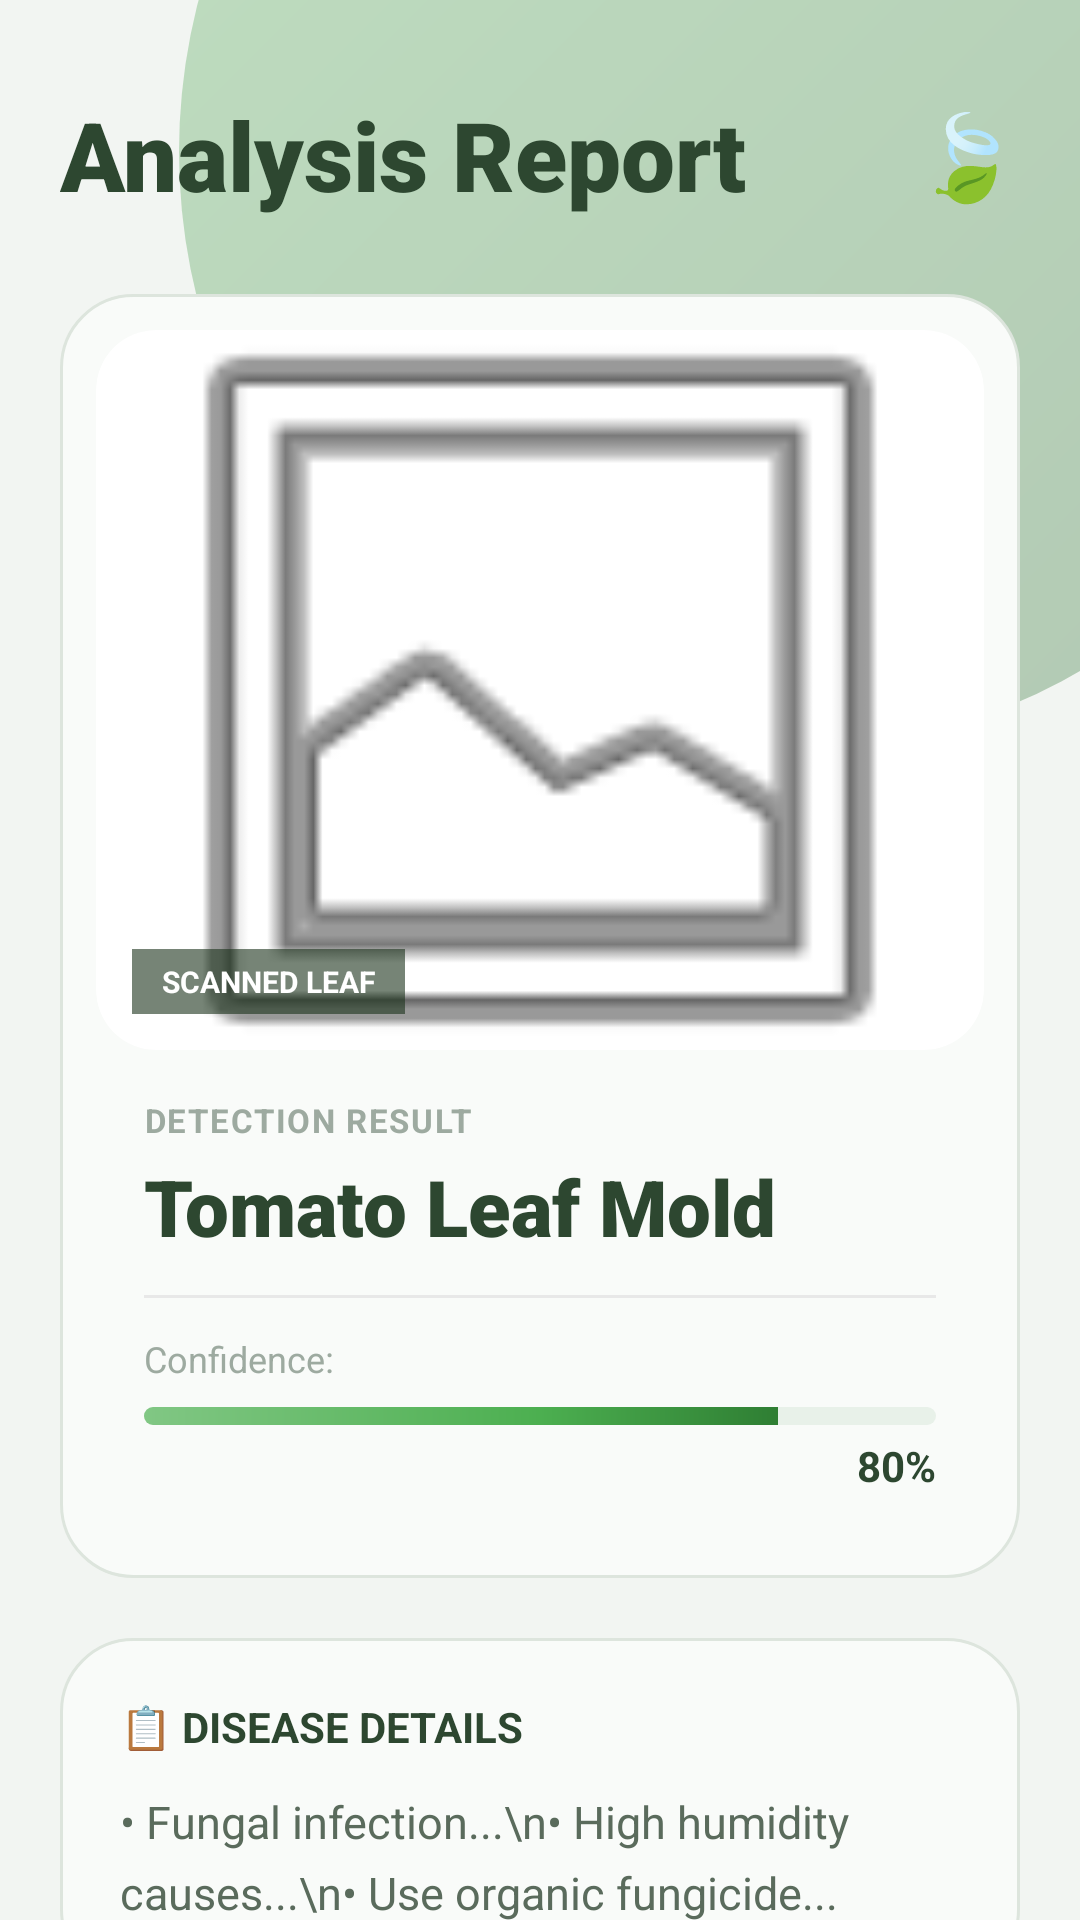

Write the Android layout XML for this screen, with the resource values it uses.
<!-- AndroidManifest.xml: application theme Theme.AI_Plant_Disease_Detector -->
<!-- res/layout/activity_result.xml -->
<?xml version="1.0" encoding="utf-8"?>
<androidx.constraintlayout.widget.ConstraintLayout xmlns:android="http://schemas.android.com/apk/res/android"
    xmlns:app="http://schemas.android.com/apk/res-auto"
    android:layout_width="match_parent"
    android:layout_height="match_parent"
    android:background="#F2F5F2">

    <View
        android:layout_width="400dp"
        android:layout_height="400dp"
        android:layout_marginTop="-150dp"
        android:layout_marginEnd="-100dp"
        android:background="@drawable/splash_gradient"
        android:alpha="0.3"
        app:layout_constraintEnd_toEndOf="parent"
        app:layout_constraintTop_toTopOf="parent" />

    <ScrollView
        android:layout_width="match_parent"
        android:layout_height="match_parent"
        android:scrollbars="none">

        <LinearLayout
            android:layout_width="match_parent"
            android:layout_height="wrap_content"
            android:orientation="vertical"
            android:padding="20dp">

            <LinearLayout
                android:layout_width="match_parent"
                android:layout_height="wrap_content"
                android:gravity="center_vertical"
                android:layout_marginTop="10dp">

                <TextView
                    android:layout_width="0dp"
                    android:layout_height="wrap_content"
                    android:layout_weight="1"
                    android:fontFamily="sans-serif-black"
                    android:text="Analysis Report"
                    android:textColor="#2D4730"
                    android:textSize="32sp" />

                <TextView
                    android:layout_width="wrap_content"
                    android:layout_height="wrap_content"
                    android:text="🍃"
                    android:textSize="28sp" />
            </LinearLayout>

            <LinearLayout
                android:layout_width="match_parent"
                android:layout_height="wrap_content"
                android:layout_marginTop="25dp"
                android:background="@drawable/suggestion_box_bg"
                android:orientation="vertical"
                android:padding="12dp"
                android:elevation="0dp">

                <androidx.cardview.widget.CardView
                    android:layout_width="match_parent"
                    android:layout_height="240dp"
                    app:cardCornerRadius="20dp"
                    app:cardElevation="0dp">
                    <RelativeLayout
                        android:layout_width="match_parent"
                        android:layout_height="match_parent">
                        <ImageView
                            android:id="@+id/resultImage"
                            android:layout_width="match_parent"
                            android:layout_height="match_parent"
                            android:scaleType="centerCrop"
                            android:src="@android:drawable/ic_menu_gallery" />
                        <TextView
                            android:layout_width="wrap_content"
                            android:layout_height="wrap_content"
                            android:layout_alignParentBottom="true"
                            android:layout_margin="12dp"
                            android:background="#991B331B"
                            android:paddingHorizontal="10dp"
                            android:paddingVertical="4dp"
                            android:text="SCANNED LEAF"
                            android:textColor="#FFFFFF"
                            android:textSize="10sp"
                            android:textStyle="bold" />
                    </RelativeLayout>
                </androidx.cardview.widget.CardView>

                <LinearLayout
                    android:layout_width="match_parent"
                    android:layout_height="wrap_content"
                    android:orientation="vertical"
                    android:padding="16dp">

                    <TextView
                        android:layout_width="wrap_content"
                        android:layout_height="wrap_content"
                        android:text="DETECTION RESULT"
                        android:textColor="#9DAAA0"
                        android:textSize="11sp"
                        android:textStyle="bold"
                        android:letterSpacing="0.05"/>

                    <TextView
                        android:id="@+id/resultText"
                        android:layout_width="match_parent"
                        android:layout_height="wrap_content"
                        android:layout_marginTop="4dp"
                        android:fontFamily="sans-serif-black"
                        android:text="Tomato Leaf Mold"
                        android:textColor="#2D4730"
                        android:textSize="26sp" />

                    <View
                        android:layout_width="match_parent"
                        android:layout_height="1dp"
                        android:layout_marginTop="12dp"
                        android:background="#E8E8E8" />

                    <TextView
                        android:layout_width="wrap_content"
                        android:layout_height="wrap_content"
                        android:layout_marginTop="12dp"
                        android:text="Confidence:"
                        android:textColor="#9DAAA0"
                        android:textSize="12sp" />

                    <RelativeLayout
                        android:layout_width="match_parent"
                        android:layout_height="wrap_content"
                        android:layout_marginTop="8dp">
                        <ProgressBar
                            android:id="@+id/confidenceBar"
                            style="?android:attr/progressBarStyleHorizontal"
                            android:layout_width="match_parent"
                            android:layout_height="6dp"
                            android:progress="80"
                            android:progressDrawable="@drawable/custom_progress_bar" />
                        <TextView
                            android:id="@+id/tvConfidence"
                            android:layout_width="wrap_content"
                            android:layout_height="wrap_content"
                            android:layout_below="@id/confidenceBar"
                            android:layout_alignParentEnd="true"
                            android:layout_marginTop="4dp"
                            android:text="80%"
                            android:textColor="#2D4730"
                            android:textStyle="bold" />
                    </RelativeLayout>
                </LinearLayout>
            </LinearLayout>

            <LinearLayout
                android:layout_width="match_parent"
                android:layout_height="wrap_content"
                android:layout_marginTop="20dp"
                android:layout_marginBottom="30dp"
                android:background="@drawable/suggestion_box_bg"
                android:orientation="vertical"
                android:padding="20dp">

                <TextView
                    android:layout_width="wrap_content"
                    android:layout_height="wrap_content"
                    android:text="📋 DISEASE DETAILS"
                    android:textColor="#2D4730"
                    android:textSize="14sp"
                    android:textStyle="bold" />

                <TextView
                    android:id="@+id/tvDiseaseDetails"
                    android:layout_width="match_parent"
                    android:layout_height="wrap_content"
                    android:layout_marginTop="12dp"
                    android:lineSpacingExtra="6dp"
                    android:text="• Fungal infection...\n• High humidity causes...\n• Use organic fungicide..."
                    android:textColor="#5A6B5C"
                    android:textSize="15sp" />
            </LinearLayout>

        </LinearLayout>
    </ScrollView>
</androidx.constraintlayout.widget.ConstraintLayout>
<!-- resources referenced by this layout -->
<resources>
  <!-- drawable custom_progress_bar (drawable) -->
  <?xml version="1.0" encoding="utf-8"?>
  <layer-list xmlns:android="http://schemas.android.com/apk/res/android">
  
      <item android:id="@android:id/background">
          <shape>
              <corners android:radius="10dp" />
              <solid android:color="#E8F1E9" />
          </shape>
      </item>
  
      <item android:id="@android:id/progress">
          <clip>
              <shape>
                  <corners android:radius="10dp" />
                  <gradient
                      android:startColor="#81C784"
                      android:centerColor="#4CAF50"
                      android:endColor="#1B5E20"
                      android:angle="0" />
              </shape>
          </clip>
      </item>
  
  </layer-list>
  <!-- drawable splash_gradient (drawable) -->
  <shape xmlns:android="http://schemas.android.com/apk/res/android" android:shape="oval">
      <gradient
          android:startColor="#1B5E20"
          android:endColor="#4CAF50"
          android:angle="135"
          android:type="linear"/>
      <size android:width="300dp" android:height="300dp"/>
  </shape>
  <!-- drawable suggestion_box_bg (drawable) -->
  <?xml version="1.0" encoding="utf-8"?>
  <shape xmlns:android="http://schemas.android.com/apk/res/android">
      <solid android:color="#F9FBF9"/> <corners android:radius="24dp"/> <stroke
      android:width="1dp"
      android:color="#DDE5DD"/> </shape>
  <style name="Theme.AI_Plant_Disease_Detector" parent="Base.Theme.AI_Plant_Disease_Detector" />
  <style name="Base.Theme.AI_Plant_Disease_Detector" parent="Theme.Material3.DayNight.NoActionBar">
          
          
      </style>
</resources>
